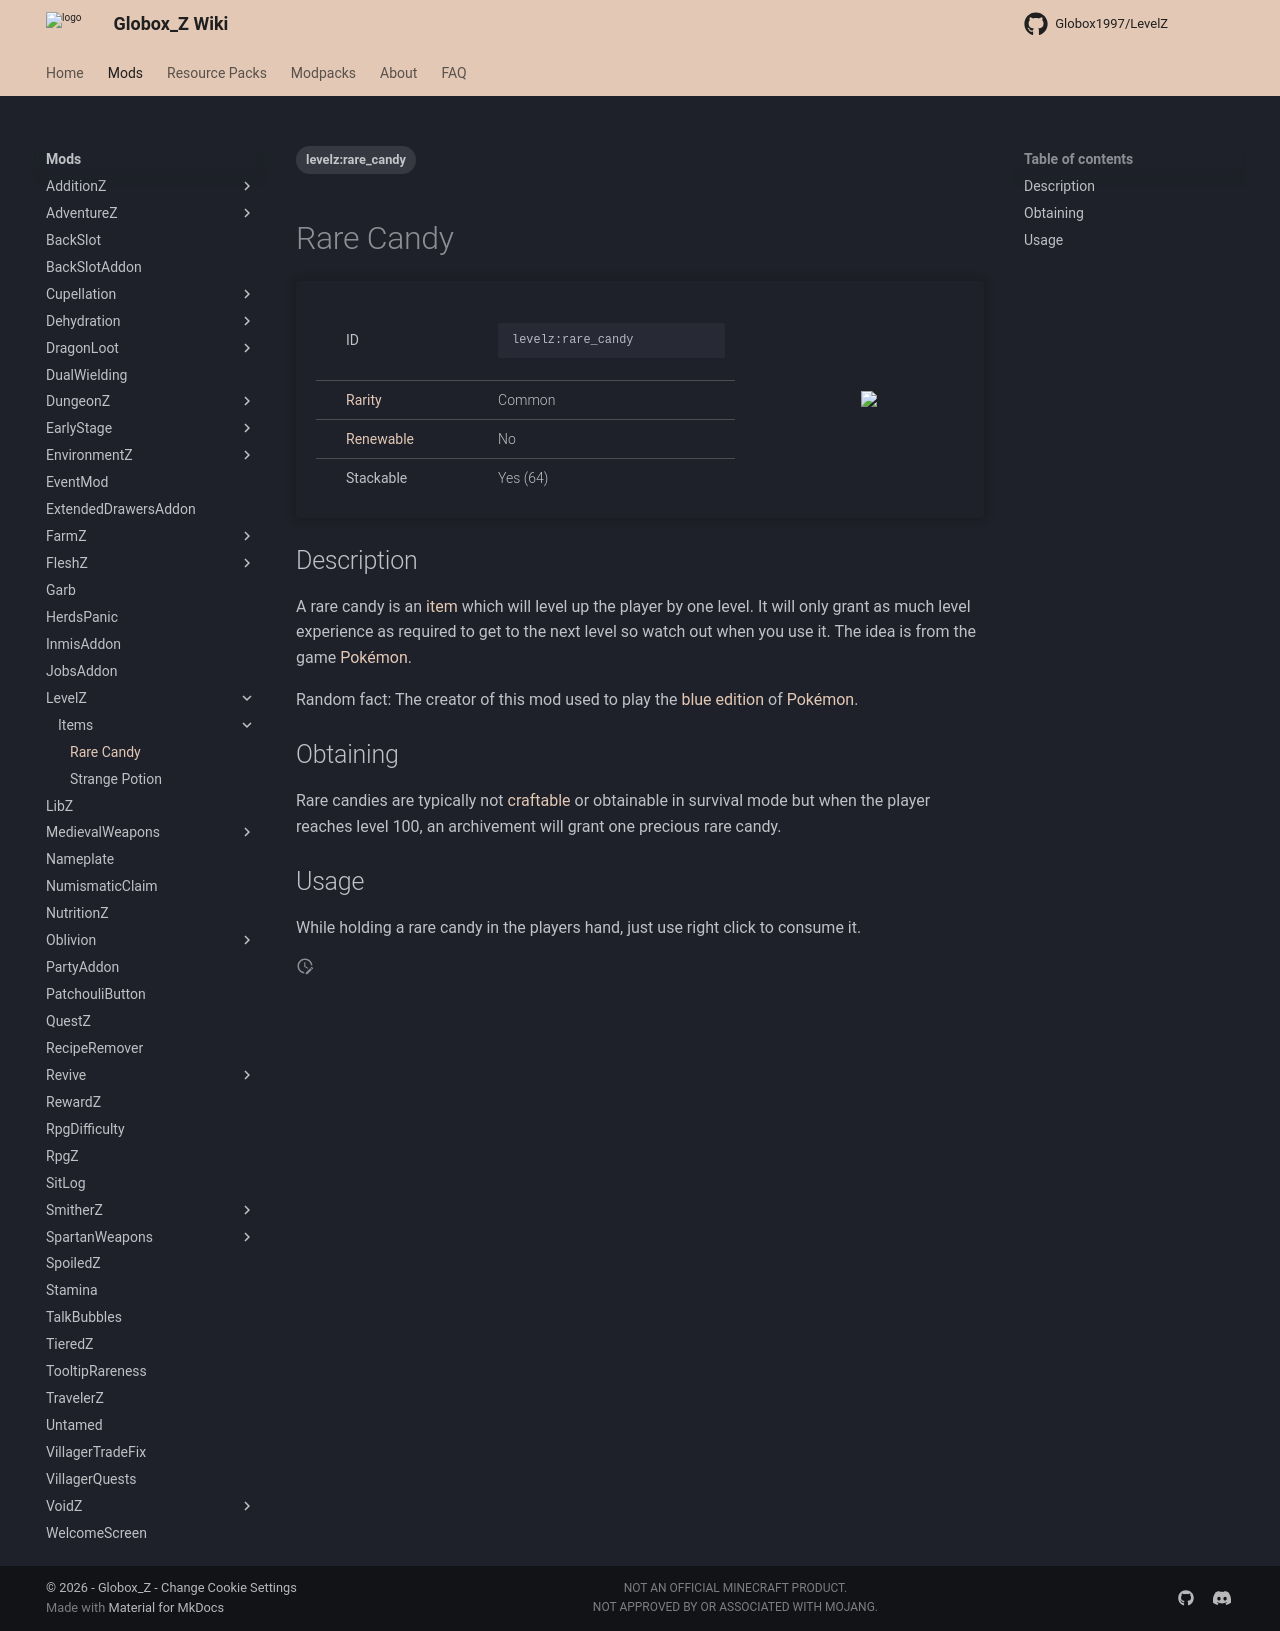

repository: Globox1997/wiki · page: mods/LevelZ/Items/Rare_Candy/index.html · generator: mkdocs

---
title: Rare Candy
project: levelz
summary: levelz item rare candy
tags:
    - levelz:rare_candy
---
# Rare Candy
<div class="main_table">
<div class="left_main_table">
<table class="left_table">
    <tbody>
        <tr>
            <td class="first-column">ID</td>
            <td class="second-column">
            ```
            levelz:rare_candy
            ```
            </td>
        </tr>
        <tr id="linear-top">
            <td class="first-column"><a href="https://minecraft.wiki/w/Rarity" target="_blank">Rarity</a></td>
            <td class="second-column">Common</td>
        </tr>
        <tr id="linear-top">
            <td class="first-column"><a href="https://minecraft.wiki/w/Renewable_resource" target="_blank">Renewable</a></td>
            <td class="second-column">No</td>
        </tr>
        <tr id="linear-top">
            <td class="first-column">Stackable</td>
            <td class="second-column">Yes (64)</td>
        </tr>
    </tbody>
</table>
</div>
    <img src="/wiki/assets/levelz/items/rare_candy.png" loading="lazy" class="right_img_table"/>
</div>

## Description
A rare candy is an [item](https://minecraft.wiki/w/Item) which will level up the player by one level. It will only grant as much level experience as required to get to the next level so watch out when you use it. The idea is from the game [Pokémon](https://www.pokemon.com/). 

Random fact: The creator of this mod used to play the [blue edition](https://www.pokemon.com/us/pokemon-video-games/pokemon-red-version-and-pokemon-blue-version) of [Pokémon](https://www.pokemon.com/).


## Obtaining
Rare candies are typically not [craftable](https://minecraft.wiki/w/Crafting) or obtainable in survival mode but when the player reaches level 100, an archivement will grant one precious rare candy.

## Usage
While holding a rare candy in the players hand, just use right click to consume it.
